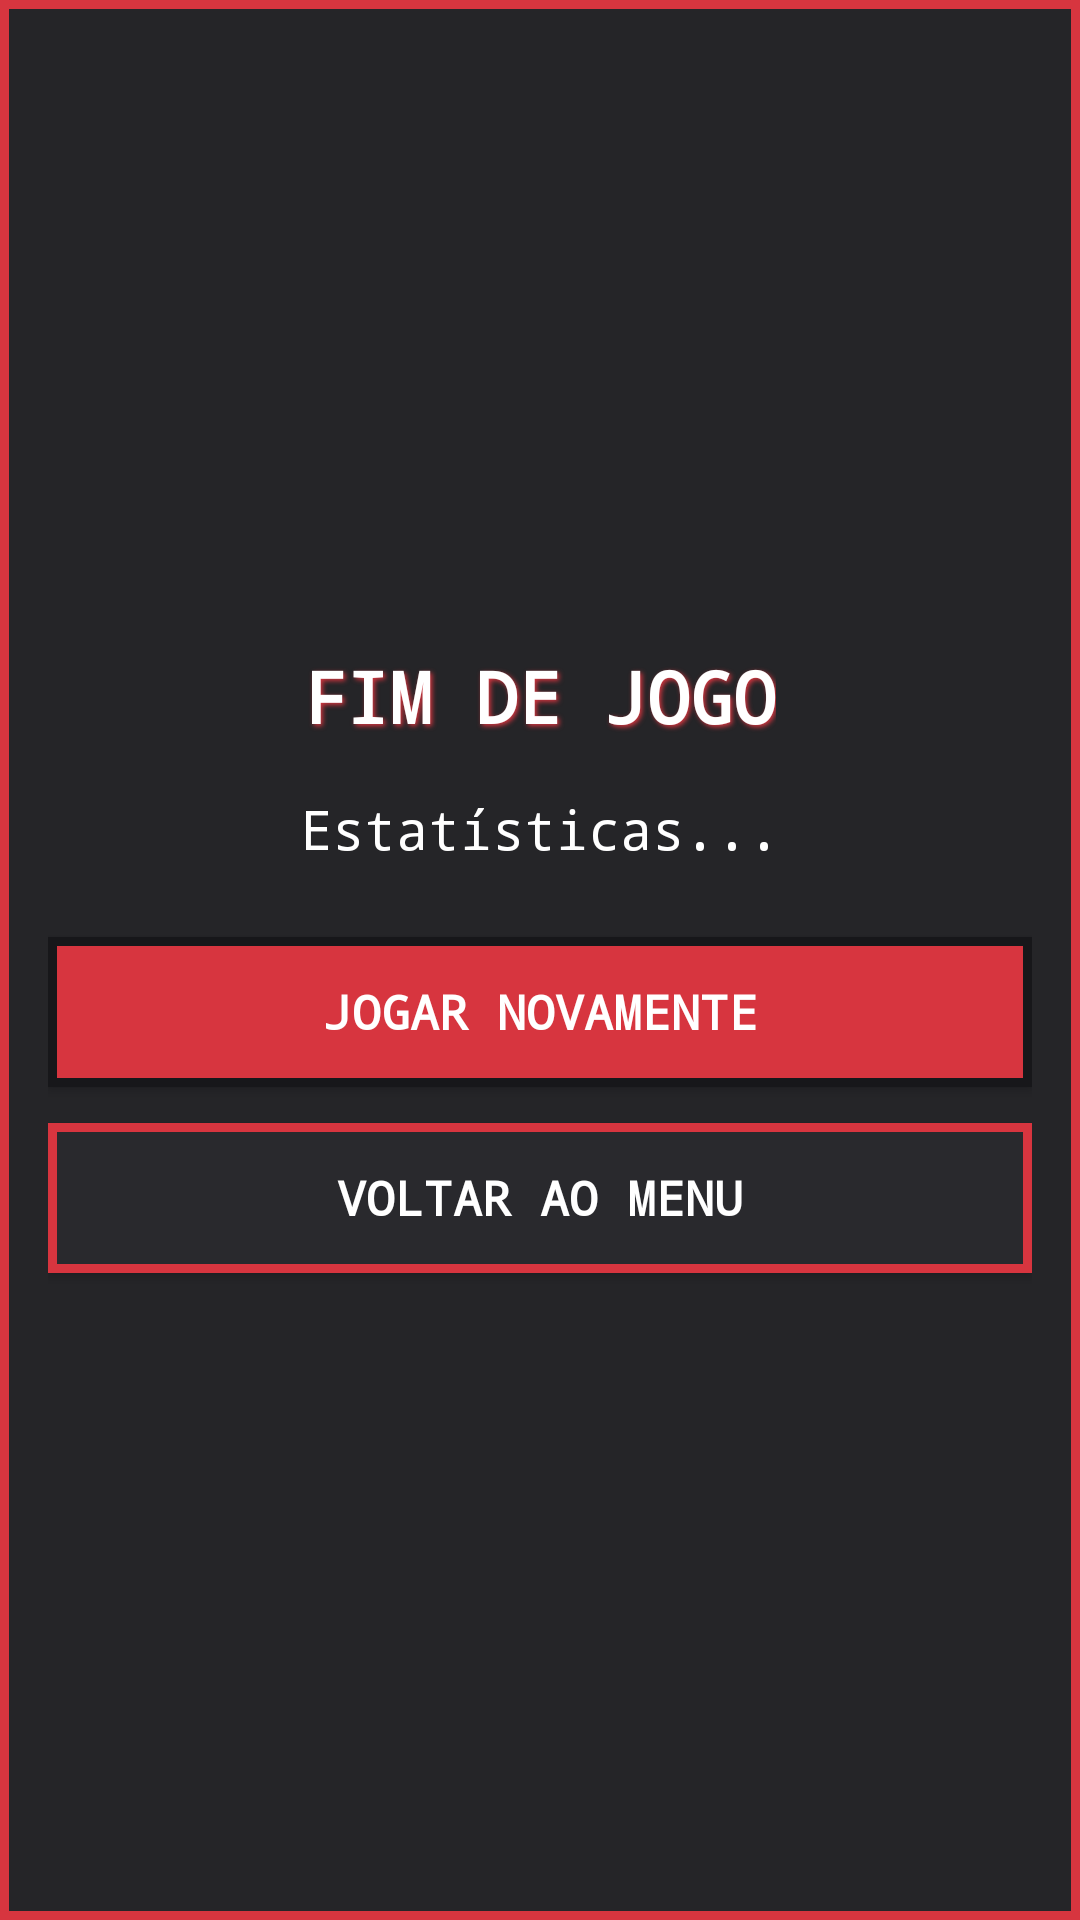

Reconstruct the res/layout file that produces this screen, plus the resources it refers to.
<!-- AndroidManifest.xml: application theme Theme.Cannon_Game_AM -->
<!-- res/layout/dialog_game_over.xml -->
<?xml version="1.0" encoding="utf-8"?>
<LinearLayout xmlns:android="http://schemas.android.com/apk/res/android"
    android:layout_width="match_parent"
    android:layout_height="wrap_content"
    android:background="@drawable/bg_battle_textbox"
    android:gravity="center"
    android:orientation="vertical"
    android:padding="16dp">

    
    <TextView
        android:id="@+id/txtDialogTitle"
        android:layout_width="wrap_content"
        android:layout_height="wrap_content"
        android:text="FIM DE JOGO"
        android:textColor="@color/white"
        android:textSize="24sp"
        android:textStyle="bold"
        android:shadowColor="@color/palette_pink"
        android:shadowDx="2"
        android:shadowDy="2"
        android:shadowRadius="4" />

    
    <TextView
        android:id="@+id/txtDialogStats"
        android:layout_width="wrap_content"
        android:layout_height="wrap_content"
        android:layout_marginTop="16dp"
        android:layout_marginBottom="24dp"
        android:gravity="center"
        android:lineSpacingExtra="6dp"
        android:text="Estatísticas..."
        android:textColor="@color/white"
        android:textSize="18sp" />

    
    <Button
        android:id="@+id/btnDialogReset"
        android:layout_width="match_parent"
        android:layout_height="50dp"
        android:layout_marginBottom="12dp"
        android:background="@drawable/bg_action_button"
        android:text="@string/reset_game"
        android:textColor="@color/white"
        android:textSize="16sp"
        android:textStyle="bold" />

    
    <Button
        android:id="@+id/btnDialogMenu"
        android:layout_width="match_parent"
        android:layout_height="50dp"
        android:background="@drawable/bg_menu_button"
        android:text="@string/back_to_menu"
        android:textColor="@color/white"
        android:textSize="16sp"
        android:textStyle="bold" />

</LinearLayout>
<!-- resources referenced by this layout -->
<resources>
  <color name="palette_pink">#D7353F</color>
  <color name="white">#FFFFFF</color>
  <!-- drawable bg_action_button (drawable) -->
  <selector xmlns:android="http://schemas.android.com/apk/res/android">
      <item android:state_pressed="true">
          <shape>
              <solid android:color="#A51F29" />
              <stroke android:width="3dp" android:color="#FFFFFF" />
              <corners android:radius="0dp" />
          </shape>
      </item>
      <item>
          <shape>
              <solid android:color="#D7353F" />
              <stroke android:width="3dp" android:color="#17171A" />
              <corners android:radius="0dp" />
          </shape>
      </item>
  </selector>
  <!-- drawable bg_battle_textbox (drawable) -->
  <shape xmlns:android="http://schemas.android.com/apk/res/android">
      <solid android:color="#F51D1D20" />
      <stroke android:width="3dp" android:color="#D7353F" />
      <corners android:radius="0dp" />
      <padding
          android:left="4dp"
          android:top="4dp"
          android:right="4dp"
          android:bottom="4dp" />
  </shape>
  <!-- drawable bg_menu_button (drawable) -->
  <selector xmlns:android="http://schemas.android.com/apk/res/android">
      <item android:state_pressed="true">
          <shape>
              <solid android:color="#A51F29" />
              <stroke android:width="3dp" android:color="#FFFFFF" />
              <corners android:radius="0dp" />
          </shape>
      </item>
      <item>
          <shape>
              <solid android:color="#29292D" />
              <stroke android:width="3dp" android:color="#D7353F" />
              <corners android:radius="0dp" />
          </shape>
      </item>
  </selector>
  <string name="back_to_menu">Voltar ao Menu</string>
  <string name="reset_game">Jogar Novamente</string>
  <style name="Theme.Cannon_Game_AM" parent="Base.Theme.Cannon_Game_AM" />
  <style name="Base.Theme.Cannon_Game_AM" parent="Theme.Material3.DayNight.NoActionBar">
          <item name="colorPrimary">@color/palette_pink</item>
          <item name="colorSecondary">@color/white</item>
          <item name="android:fontFamily">monospace</item>
          <item name="fontFamily">monospace</item>
      </style>
</resources>
